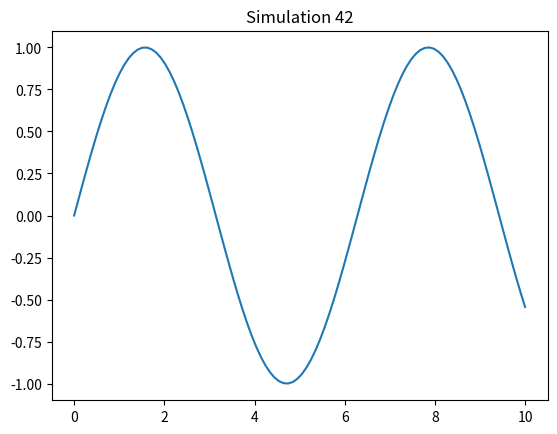

Here is the Python script that generated this plot:
import numpy as np
import matplotlib.pyplot as plt

def sim_42():
    x = np.linspace(0, 10, 100)
    y = np.sin(x)
    plt.plot(x, y)
    plt.title('Simulation 42')
    plt.show()

if __name__ == '__main__':
    sim_42()
